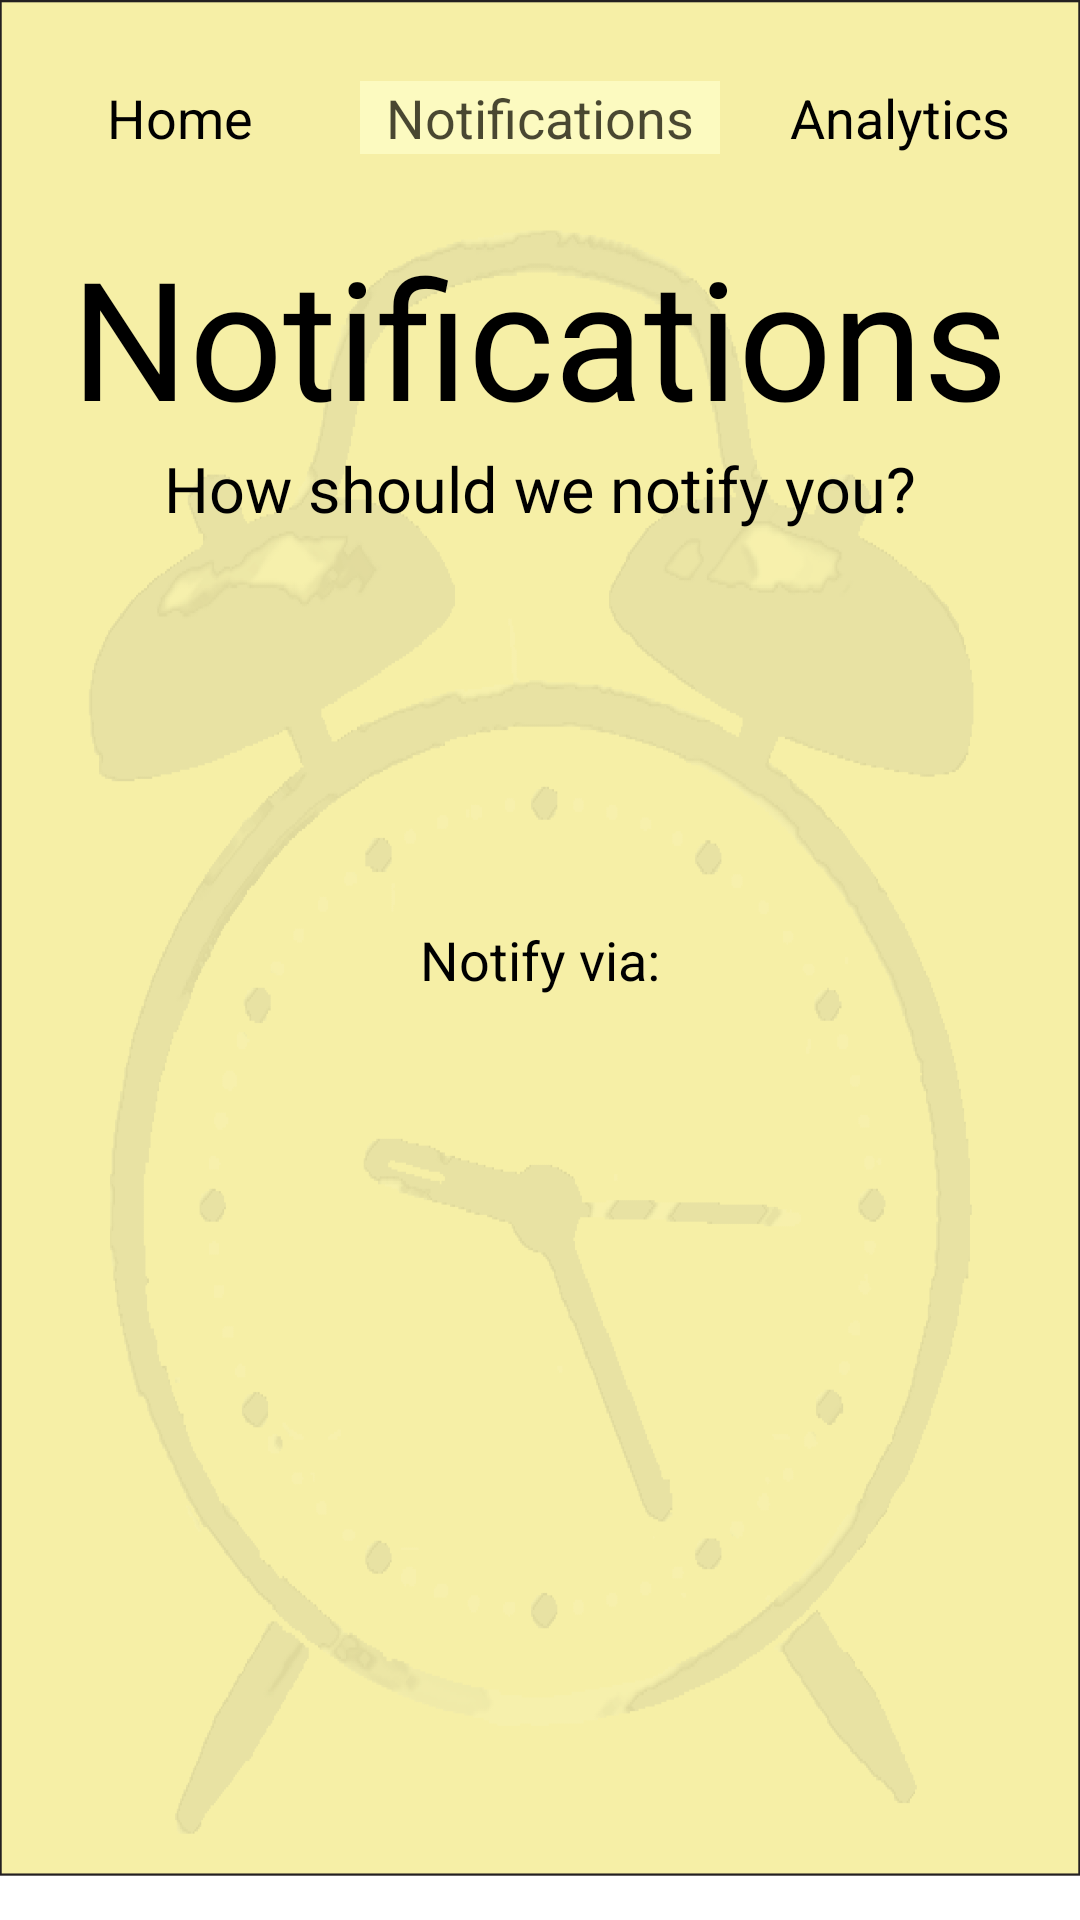

Produce the Android XML layout that renders to this screen, including the resource entries it uses.
<!-- AndroidManifest.xml: application theme android:Theme.Holo.Light.DarkActionBar -->
<!-- res/layout/activity_notifications.xml -->
<RelativeLayout xmlns:android="http://schemas.android.com/apk/res/android"
    xmlns:tools="http://schemas.android.com/tools"
    android:layout_width="match_parent"
    android:layout_height="match_parent"
    android:background="@drawable/clock_y"
    tools:context=".NotificationsActivity" >

    <LinearLayout
        android:id="@+id/linearlayout1"
        android:layout_width="match_parent"
        android:layout_height="wrap_content"
        android:layout_alignParentLeft="true"
        android:layout_alignParentTop="true"
        android:layout_marginTop="27dp"
        android:orientation="horizontal" >

        <TextView
            android:id="@+id/textView3"
            android:layout_width="0dp"
            android:layout_height="wrap_content"
            android:layout_weight="1"
            android:gravity="center"
            android:text="@string/home"
            android:textAppearance="?android:attr/textAppearanceMedium"
            android:textColor="#000000" />

        <TextView
            android:id="@+id/textView4"
            android:layout_width="0dp"
            android:layout_height="wrap_content"
            android:layout_weight="1"
            android:gravity="center"
            android:text="@string/notifications"
            android:textAppearance="?android:attr/textAppearanceMedium"
            android:background = "#FFFFCC"
			android:alpha="0.7"
            android:textColor="#000000"/>

        <TextView
            android:id="@+id/textView5"
            android:layout_width="0dp"
            android:layout_height="wrap_content"
            android:layout_weight="1"
            android:gravity="center"
            android:text="@string/analytics"
            android:textAppearance="?android:attr/textAppearanceMedium"
            android:textColor="#000000"/>
    </LinearLayout>

    <TextView
        android:id="@+id/textView1"
        android:layout_width="wrap_content"
        android:layout_height="wrap_content"
        android:layout_below="@+id/linearlayout1"
        android:layout_centerHorizontal="true"
        android:layout_marginTop="24dp"
        android:fontFamily="sans-serif"
        android:text="@string/notifications"
        android:textAppearance="?android:attr/textAppearanceLarge"
        android:textColor="#000000"
        android:textSize="55sp" />

    <TextView
        android:id="@+id/textView2"
        android:layout_width="wrap_content"
        android:layout_height="wrap_content"
        android:layout_below="@+id/textView1"
        android:layout_centerHorizontal="true"
        android:text="@string/notify_slogan"
        android:textAppearance="?android:attr/textAppearanceMedium"
        android:textColor="#000000"
        android:textSize="21sp" />

    <TextView
        android:id="@+id/textView6"
        android:layout_width="wrap_content"
        android:layout_height="wrap_content"
        android:layout_centerHorizontal="true"
        android:layout_centerVertical="true"
        android:text="@string/notify_instruction"
        android:textAppearance="?android:attr/textAppearanceMedium"
        android:textColor="#000000" />

    <ListView
        android:id="@+id/listView2"
        android:layout_width="450dp"
        android:layout_height="145dp"
        android:layout_below="@+id/textView6"
        android:layout_centerHorizontal="true"
        android:layout_marginTop="32dp"
        android:layout_marginLeft="20dp"
        android:background="@android:color/transparent"
        android:textColor="#000000" >
    </ListView>

</RelativeLayout>
<!-- resources referenced by this layout -->
<resources>
  <!-- drawable clock_y: png bitmap (drawable-hdpi, 59337 bytes) -->
  <string name="analytics">Analytics</string>
  <string name="home">Home</string>
  <string name="notifications">Notifications</string>
  <string name="notify_instruction">Notify via:</string>
  <string name="notify_slogan">How should we notify you?</string>
</resources>
